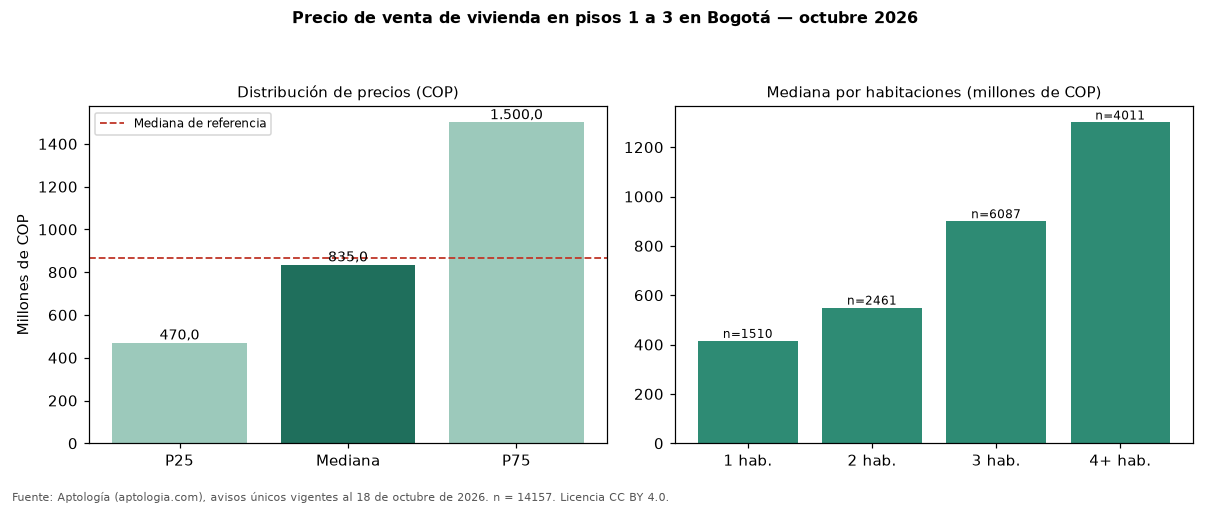

Values plotted in this chart, from the file beside it:
seccion, metrica, valor_cop, n
precio, p25, 470000000, 14157
precio, mediana, 835000000, 14157
precio, p75, 1500000000, 14157
cop_por_m2, p25, 5090909, 14157
cop_por_m2, mediana, 6588235, 14157
cop_por_m2, p75, 8646400, 14157
area, area_mediana_m2, 134.0, 14157
habitaciones, 1, 415000000, 1510
habitaciones, 2, 550000000, 2461
habitaciones, 3, 900000000, 6087
habitaciones, 4+, 1300000000, 4011
administracion, mediana, 750000, 10216
estrato, moda, 6, 
parqueadero, porcentaje_con_parqueadero, 82.7, 14157
referencia, mediana_referencia, 865852573, 54236
referencia, mediana_cop_por_m2_referencia, 6557377, 54236
